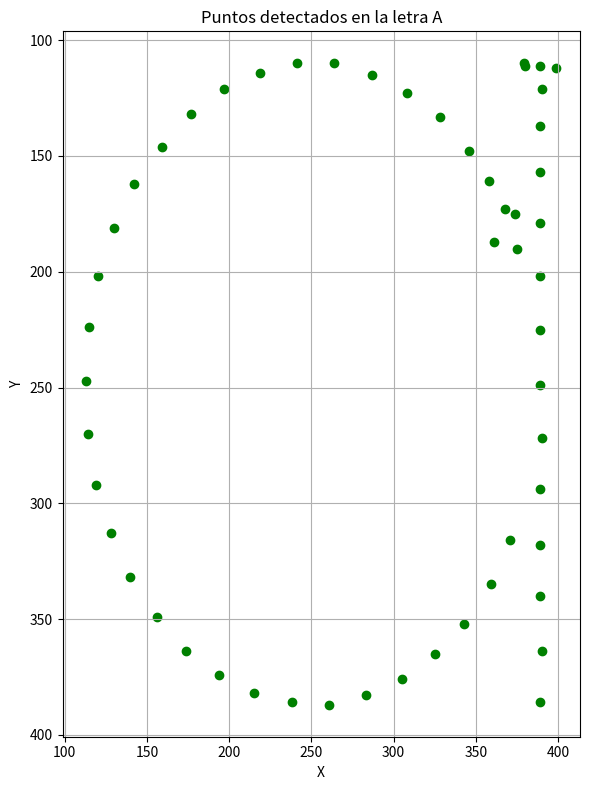

This figure's Python source:
import matplotlib.pyplot as plt

# Coordenadas de la letra A
""" Estas coordenadas son las del punto de la letra A en /resultado/letraA.json"""
coords = [
    [261, 387], [238, 386], [283, 383], [215, 382], [389, 386], [305, 376], [194, 374],
    [325, 365], [174, 364], [390, 364], [343, 352], [156, 349], [389, 340], [359, 335],
    [140, 332], [389, 318], [128, 313], [371, 316], [389, 294], [119, 292], [390, 272],
    [114, 270], [389, 249], [113, 247], [389, 225], [115, 224], [389, 202], [120, 202],
    [375, 190], [361, 187], [374, 175], [368, 173], [130, 181], [389, 179], [142, 162],
    [358, 161], [389, 157], [346, 148], [159, 146], [328, 133], [389, 137], [177, 132],
    [399, 112], [380, 111], [308, 123], [197, 121], [390, 121], [379, 110], [287, 115],
    [219, 114], [264, 110], [241, 110], [389, 111]
]

# Separar en listas de x e y
x_vals = [pt[0] for pt in coords]
y_vals = [pt[1] for pt in coords]

# Graficar
plt.figure(figsize=(6, 8))
plt.scatter(x_vals, y_vals, color="green")
plt.gca().invert_yaxis()  # Invertir eje Y para que coincida con coordenadas de imagen
plt.title("Puntos detectados en la letra A")
plt.xlabel("X")
plt.ylabel("Y")
plt.grid(True)
plt.tight_layout()
plt.show()
